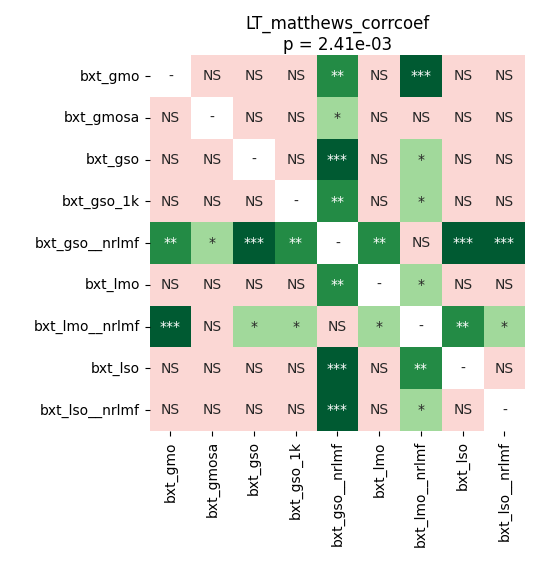

Source data for this figure (header and first rows):
	bxt_gmo	bxt_gmosa	bxt_gso	bxt_gso_1k	bxt_gso__nrlmf	bxt_lmo	bxt_lmo__nrlmf	bxt_lso	bxt_lso__nrlmf
bxt_gmo	1.0	0.7406	0.7586	0.5814	0.001099	0.5814	0.000824	0.5453	0.3806
bxt_gmosa	0.7406	1.0	0.7042	0.7939	0.01505	0.8603	0.1471	0.2092	0.8603
bxt_gso	0.7586	0.7042	1.0	0.1471	0.000824	0.7042	0.02497	0.4491	0.4491
bxt_gso_1k	0.5814	0.7939	0.1471	1.0	0.003924	0.7224	0.04293	0.1763	0.8603
bxt_gso__nrlmf	0.001099	0.01505	0.000824	0.003924	1.0	0.005905	0.8603	0.000824	0.000824
bxt_lmo	0.5814	0.8603	0.7042	0.7224	0.005905	1.0	0.02756	0.2726	0.7764
bxt_lmo__nrlmf	0.000824	0.1471	0.02497	0.04293	0.8603	0.02756	1.0	0.002563	0.01343
bxt_lso	0.5453	0.2092	0.4491	0.1763	0.000824	0.2726	0.002563	1.0	0.1303
bxt_lso__nrlmf	0.3806	0.8603	0.4491	0.8603	0.000824	0.7764	0.01343	0.1303	1.0
